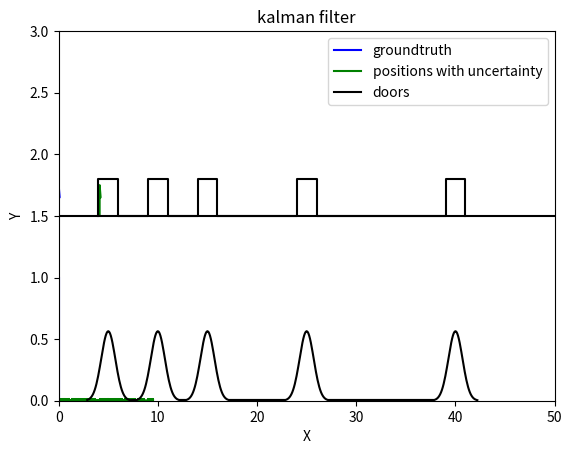

Here is the Python script that generated this plot:
import sys
import math
import copy
import numpy as np
from scipy.stats import norm
from scipy.ndimage import gaussian_filter1d

import matplotlib.pyplot as plt
from matplotlib.animation import FuncAnimation

def gaussian_entropy(sig):
    entropy = np.log(sig * np.sqrt(2 * np.pi * np.e))
    return entropy

class particle_map():
    def __init__(self, minx, maxx, number):
        self.number = number
        self.position = np.random.uniform(minx, maxx, number)
        self.weight = np.ones(self.number) * 1.0 / self.number
        self.minx = self.position[np.argmin(self.position)]
        self.maxx = self.position[np.argmax(self.position)]
    
    def init(self):
        self.number = 2
        self.position = np.random.uniform(0.0, 1.0, self.number)
        self.weight = np.ones(self.number) * 1.0 / self.number
        self.minx = self.position[np.argmin(self.position)]
        self.maxx = self.position[np.argmax(self.position)]
    
    def print(self):
        print('[minx, max] = [', self.minx, ',', self.maxx, ']')
        print('number = ', self.number)
        print('position = ', self.position)
        print('weight = ', self.weight)
    
    def normalize_weight(self):
        self.weight /= np.sum(self.weight)
    
    def current_position(self):
        return np.sum(self.position * self.weight)

    def Low_variance_sampler(self):
        Neff = np.sum(self.weight * self.weight)
        Nth = 0.6 * self.number
        ret = False
        if Neff < Nth:
            weight_cumsum = np.zeros(self.number + 1)
            weight_cumsum[1:] = np.cumsum(self.weight)
            idx = np.digitize(np.random.uniform(0.0, 1.0, self.number), weight_cumsum) - 1
            self.position = self.position[idx]
            self.weight = np.ones(self.number) * 1.0 / self.number
            ret = True
        return ret
    
    # the move_length is an array, since every particle is moving independently
    # the weight doesn't change, since the state has been changed
    # the information is also in the changed state
    def motion_predict(self, move_length):
        self.position += move_length
        return self.current_position()
    
    def measurement_update(self, min_distance, map_data, measurement_noise):
        for i in range(self.number): # loop all the estimated positions
            cur_pos = self.position[i]
            min_dis = 1e3
            for j in range(len(map_data)):
                delta = np.abs(cur_pos - map_data[j])
                if delta < min_dis:
                    min_dis = delta
            # likelihood
            pdf = 1.0 - norm.cdf(np.abs(min_dis - min_distance), 0.0, measurement_noise)
            self.weight[i] *= pdf
        self.normalize_weight()
        return self.current_position()
    
    def particle_map_entropy(self):
        var = np.var(self.position * self.weight)
        return gaussian_entropy(var)

class pfrobot(object):
    def __init__(self, 
                start_position, 
                end_position, 
                velocity, 
                motion_noise, 
                measurement_noise, 
                sensor_range,
                map_data, 
                particle_map):
        self.start_position = start_position # m
        self.end_position = end_position # m
        self.velocity = velocity # m/s

        self.groundtruth = start_position

        self.motion_noise = motion_noise
        self.measurement_noise = measurement_noise

        self.sensor_range = sensor_range
        self.map = map_data

        self.particle_map = copy.deepcopy(particle_map)
        self.position = self.particle_map.current_position()
    
    def init(self):
        self.start_position = 0.0
        self.end_position = 0.0
        self.groundtruth = 0.0

        self.velocity = 0.0

        self.motion_noise = 0.0
        self.measurement_noise = 0.0
        
        self.sensor_range = 0.0
        self.map = np.array([0.0])
        self.position = 0.0

        self.particle_map = copy.deepcopy(particle_map(0.0, 10.0, 50))

    def motion(self):
        self.groundtruth += self.velocity * 1.0

    def motion_predict(self):
        self.motion()
        # print('motion_predict:current position', self.position)
        # print('motion_predict:groundtruth', self.groundtruth)
        move_length = self.velocity * 1.0 + np.random.randn(self.particle_map.number)
        self.position = self.particle_map.motion_predict(move_length)
    
    def measurement(self):
        # find what the robot senses
        min_distance = 1e3
        min_door = 1e3
        ret = False
        for item in self.map:
            delta = np.abs(item - self.groundtruth)
            if delta <= self.sensor_range and delta < min_distance:
                ret = True
                min_distance = delta
                min_door = item
        return ret, min_distance, min_door
    
    def measurement_update(self):
        ret, min_distance, _ = self.measurement()
        if ret:
            print('measurement success')
            min_distance += np.random.randn() * self.measurement_noise
            self.position = self.particle_map.measurement_update(min_distance, self.map, self.measurement_noise)
        return ret

def draw_robot(cur_pos, road_line):
    p0_x = cur_pos
    p0_y = road_line
    p1_x = cur_pos
    p1_y = road_line + 0.15
    p2_x = cur_pos - 0.1
    p2_y = road_line + 0.15
    p3_x = cur_pos
    p3_y = road_line + 0.25
    p4_x = cur_pos + 0.1
    p4_y = road_line + 0.15
    p5_x = p1_x
    p5_y = p1_y
    return np.array([[p0_x, p1_x, p2_x, p3_x, p4_x, p5_x], 
                    [p0_y, p1_y, p2_y, p3_y, p4_y, p5_y]])

def draw_gaussian(bin_num, mu, sig):
    sig3 = 3.0 * sig
    step = 2.0 * sig3 / bin_num
    x = np.arange(mu - sig3, mu + sig3 + step, step)
    y = norm.pdf(x, mu, sig)
    data = np.zeros((2, len(x)))
    data[0, :] = x
    data[1, :] = y
    return data

def draw_robot_groundtruths(robot_groundtruths, road_line):
    res = []
    for item in robot_groundtruths:
        res.append(draw_robot(item, road_line))
    return res

def draw_robot_groundtruths_with(robot_groundtruths):
    res = []
    for item in robot_groundtruths:
        res.append(np.array([[item, item], [0.0, 1.0]]))
    return res

def draw_robot_positions(robot_positions_with_noise, road_line):
    res = []
    for item in robot_positions_with_noise:
        res.append(draw_robot(item[0], road_line))
    return res

def draw_robot_entropy(robot_groundtruths, robot_positions_with_noise):
    res = np.zeros((2, len(robot_groundtruths)))
    for idx in range(res.shape[1]):
        res[0, idx] = robot_groundtruths[idx]
        item = copy.deepcopy(robot_positions_with_noise[idx])
        res[1, idx] = item[1].particle_map_entropy()
    return res

def draw_robot_particle_map(particle_map):
    res = np.zeros((2, 3 * particle_map.number))
    index = 0
    for i in range(particle_map.number):
        x = particle_map.position[i]
        y = 0
        res[0, index] = x
        res[1, index] = y
        index += 1

        res[0, index] = x
        res[1, index] = y + particle_map.weight[i]
        index += 1

        res[0, index] = x
        res[1, index] = y
        index += 1
    return res

def draw_robot_positions_with_noise(robot_positions_with_noise):
    res = []
    for item in robot_positions_with_noise:
        res.append(draw_robot_particle_map(item[1]))
    return res

def draw_door(cur_pos, road_line):
    w = 1.0
    h = 0.3
    left_down_x = cur_pos - w
    left_down_y = road_line
    left_up_x = left_down_x
    left_up_y = road_line + h
    right_up_x = cur_pos + w
    right_up_y = left_up_y
    right_down_x = right_up_x
    right_down_y = left_down_y
    return np.array([[left_down_x, left_up_x, right_up_x, right_down_x], 
                    [left_down_y, left_up_y, right_up_y, right_down_y]])

def draw_doors(doors, road_line):
    res = draw_door(doors[0], road_line)
    for item in doors[1:]:
        res = np.concatenate((res, draw_door(item, road_line)), axis=1)
    return res

def draw_doors_with_noise(doors, measurement_noise):
    bin_num = 50
    res = draw_gaussian(bin_num, doors[0], measurement_noise)
    for item in doors[1:]:
        res = np.concatenate((res, draw_gaussian(bin_num, item, measurement_noise)), axis=1)
    return res

def draw_road_line(start_position, end_position, road_line):
    return np.array([[start_position, end_position], 
                    [road_line, road_line]])

class update_draw(object):
    def __init__(self, ax, 
                start_position, end_position,
                groundtruth, groundtruth_with, positions, doors, road_line,
                positions_with_noise, doors_with_noise, entropy):
        self.groundtruth = groundtruth
        self.groundtruth_with = groundtruth_with
        self.positions = positions
        self.doors = doors
        self.road_line = road_line
        self.positions_with_noise = positions_with_noise
        self.doors_with_noise = doors_with_noise
        self.entropy = entropy

        ## Setting the axes properties
        ax.set_xlim([start_position, end_position])
        ax.set_xlabel('X')
        ax.set_ylim([0, self.road_line[1, 0] * 2])
        ax.set_ylabel('Y')
        ax.set_title('kalman filter')

        self.lines = [ax.plot([], [], color='b')[0],   # groundtruth
                    ax.plot([], [], color='b')[0],     # groundtruth_with
                    ax.plot([], [], color='g')[0],     # positions
                    ax.plot([], [], color='black')[0], # doors
                    ax.plot([], [], color='black')[0], # road_line
                    ax.plot([], [], color='g')[0],     # positions_with_noise
                    ax.plot([], [], color='black')[0], # doors_with_noise
                    ax.plot([], [], color='gray')[0]] # entropy
        # ax.legend((self.lines[0], self.lines[2], self.lines[3], self.lines[7]), 
        #         ('groundtruth', 'positions with uncertainty', 'doors', 'entropy'))
        
        ax.legend((self.lines[0], self.lines[2], self.lines[3]), 
                ('groundtruth', 'positions with uncertainty', 'doors'))
        
    def init(self):
        for line in self.lines:
            line.set_data([], [])
        return self.lines
    
    def __call__(self, i):
        # This way the plot can continuously run and we just keep
        # watching new realizations of the process
        self.lines[0].set_data(self.groundtruth[i])
        self.lines[1].set_data(self.groundtruth_with[i])
        self.lines[2].set_data(self.positions[i])
        self.lines[3].set_data(self.doors)
        self.lines[4].set_data(self.road_line)
        self.lines[5].set_data(self.positions_with_noise[i])
        self.lines[6].set_data(self.doors_with_noise)
        # self.lines[7].set_data(self.entropy[:, :i + 1])
        return self.lines
    

def main():
    start_position = 0.0
    end_position = 50.0
    velocity = 0.5
    motion_noise = np.sqrt(0.08)
    measurement_noise = np.sqrt(0.5)
    sensor_range = 0.1
    doors = np.array([5.0, 10.0, 15.0, 25.0, 40.0])

    road_line = 1.5

    pf_particle_map = copy.deepcopy(particle_map(0.0, 9.5, 100))

    pf_robot = pfrobot(start_position, 
                end_position, 
                velocity, 
                motion_noise, 
                measurement_noise, 
                sensor_range,
                doors,
                pf_particle_map)

    loop_num = int((end_position - start_position) / velocity)

    # dynamic
    robot_positions_with_noise = []
    robot_groundtruths = []
    # pf_robot.particle_map.print()
    robot_positions_with_noise.append(np.array([pf_robot.position, copy.deepcopy(pf_robot.particle_map) ]))
    robot_groundtruths.append(pf_robot.groundtruth)

    for loop in range(loop_num):
        # print(pf_robot.position)
        ret = pf_robot.measurement_update()
        if ret:
            # pf_robot.particle_map.print()
            robot_positions_with_noise.append(np.array([pf_robot.position, copy.deepcopy(pf_robot.particle_map) ]))
            robot_groundtruths.append(pf_robot.groundtruth)
        
        pf_robot.motion_predict()
        # pf_robot.particle_map.print()
        robot_positions_with_noise.append(np.array([pf_robot.position, copy.deepcopy(pf_robot.particle_map) ]))
        robot_groundtruths.append(pf_robot.groundtruth)

        pf_robot.particle_map.Low_variance_sampler()
    
    # convert data for drawing
    d_groundtruths = draw_robot_groundtruths(robot_groundtruths, road_line)
    d_groundtruths_with = draw_robot_groundtruths_with(robot_groundtruths)
    d_robot_positions = draw_robot_positions(robot_positions_with_noise, road_line)
    d_road_line = draw_road_line(start_position, end_position, road_line)
    d_doors = draw_doors(doors, road_line)
    d_positions_with_noise = draw_robot_positions_with_noise(robot_positions_with_noise)
    d_doors_with_noise = draw_doors_with_noise(doors, measurement_noise)
    d_entropy = draw_robot_entropy(robot_groundtruths, robot_positions_with_noise)
    # draw
    fig = plt.figure()
    ax = plt.axes()

    ud = update_draw(ax, start_position, end_position,
                d_groundtruths, d_groundtruths_with, d_robot_positions, d_doors, d_road_line,
                d_positions_with_noise, d_doors_with_noise, d_entropy)
    # call the animator.  blit=True means only re-draw the parts that have changed.
    anim = FuncAnimation(fig, ud, frames=loop_num, interval=500, blit=True)
    # anim.save('histogramfilter.gif', dpi=80, writer='imagemagick')
    plt.show()

if __name__ == '__main__':
    main()